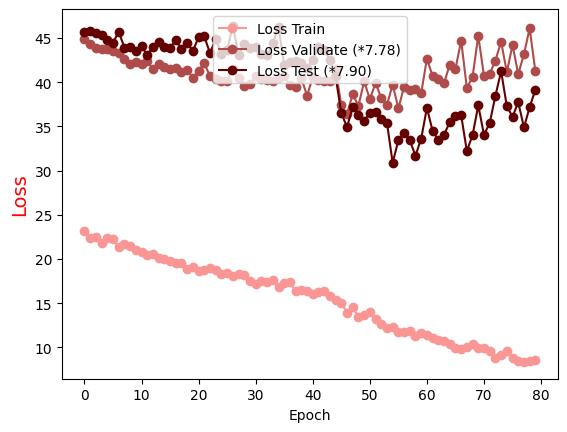

Values plotted in this chart, from the file beside it:
Epoch, Loss Train, Loss Validate (*7.78), Loss Test (*7.90)
0.0, 23.21, 44.87, 45.65
1.0, 22.33, 44.34, 45.78
2.0, 22.5, 43.88, 45.53
3.0, 21.86, 43.78, 45.32
4.0, 22.42, 43.75, 44.82
5.0, 22.23, 43.5, 44.45
6.0, 21.31, 43.3, 45.7
7.0, 21.73, 42.58, 43.91
8.0, 21.43, 42.1, 44.01
9.0, 20.99, 42.27, 43.53
10.0, 20.79, 42.07, 44.1
11.0, 20.49, 42.42, 43.06
12.0, 20.55, 41.44, 43.97
13.0, 20.05, 42.09, 44.59
14.0, 20.01, 41.66, 44.02
15.0, 19.78, 41.47, 43.9
16.0, 19.53, 41.64, 44.73
17.0, 19.49, 41.14, 43.76
18.0, 18.91, 41.33, 44.43
19.0, 19.09, 40.5, 43.5
20.0, 18.62, 41.27, 45.11
21.0, 18.75, 42.16, 45.17
22.0, 18.93, 40.66, 43.27
23.0, 18.69, 40.38, 44.9
24.0, 18.27, 40.13, 43.17
25.0, 18.42, 40.12, 43.69
26.0, 18.11, 41.51, 46.36
27.0, 18.34, 40.51, 43.1
28.0, 18.2, 39.57, 44.29
29.0, 17.51, 39.83, 43.9
30.0, 17.19, 40.64, 44.03
31.0, 17.54, 40.31, 43.16
32.0, 17.42, 40.22, 43.05
33.0, 17.6, 40.09, 44.38
34.0, 16.82, 40.45, 46.24
35.0, 17.24, 40.66, 41.98
36.0, 17.35, 39.63, 42.28
37.0, 16.34, 39.49, 42.41
38.0, 16.48, 40.49, 42.18
39.0, 16.34, 38.46, 41.64
40.0, 16.07, 40.58, 42.48
41.0, 16.22, 40.29, 43.96
42.0, 16.33, 40.07, 43.63
43.0, 15.81, 40.17, 42.52
44.0, 15.36, 41.48, 40.66
45.0, 15.06, 37.38, 36.5
46.0, 13.92, 36.4, 34.91
47.0, 14.6, 38.62, 37.17
48.0, 13.4, 37.31, 36.26
49.0, 13.69, 40.09, 35.59
50.0, 13.99, 38.07, 36.56
51.0, 13.18, 39.91, 36.58
52.0, 12.62, 38.2, 35.81
53.0, 12.16, 37.43, 35.39
54.0, 12.26, 39.73, 30.88
55.0, 11.7, 37.04, 33.42
56.0, 11.73, 39.46, 34.29
57.0, 11.87, 39.14, 33.41
58.0, 11.28, 39.27, 31.68
59.0, 11.68, 38.74, 33.61
... 20 more rows
